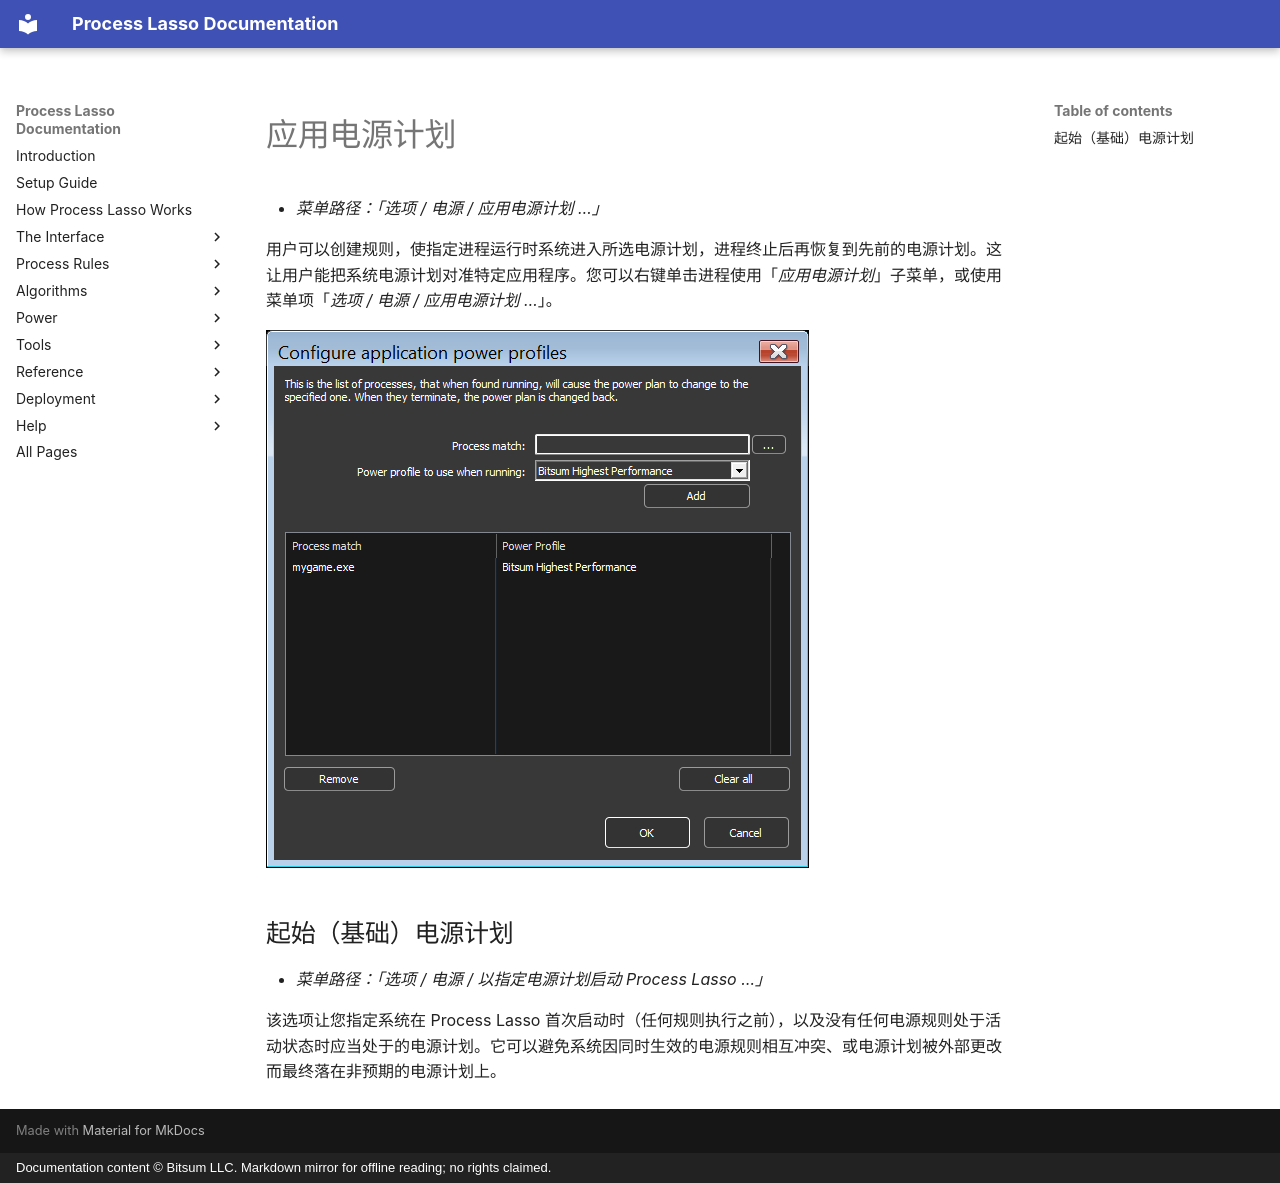

repository: Vstory/ProcessLasso-Docs · page: zh-CN/power/power-profiles.html · generator: mkdocs · copyright: Documentation content © Bitsum LLC. Markdown mirror for offline reading; no rights claimed.

<!-- source: https://bitsum.com/apps/process-lasso/docs/power/power-profiles/ -->

<a id="application_power_profiles"></a>

<a id="application-power-profiles"></a>

# 应用电源计划

- *菜单路径：「选项 / 电源 / 应用电源计划 …」*

用户可以创建规则，使指定进程运行时系统进入所选电源计划，进程终止后再恢复到先前的电源计划。这让用户能把系统电源计划对准特定应用程序。您可以右键单击进程使用「*应用电源计划*」子菜单，或使用菜单项「*选项 / 电源 / 应用电源计划 …*」。

![应用电源计划规则对话框](../../media/app-power-profiles.png)

<a id="start-with-base-power-profile"></a>

## 起始（基础）电源计划

- *菜单路径：「选项 / 电源 / 以指定电源计划启动 Process Lasso …」*

该选项让您指定系统在 Process Lasso 首次启动时（任何规则执行之前），以及没有任何电源规则处于活动状态时应当处于的电源计划。它可以避免系统因同时生效的电源规则相互冲突、或电源计划被外部更改而最终落在非预期的电源计划上。
